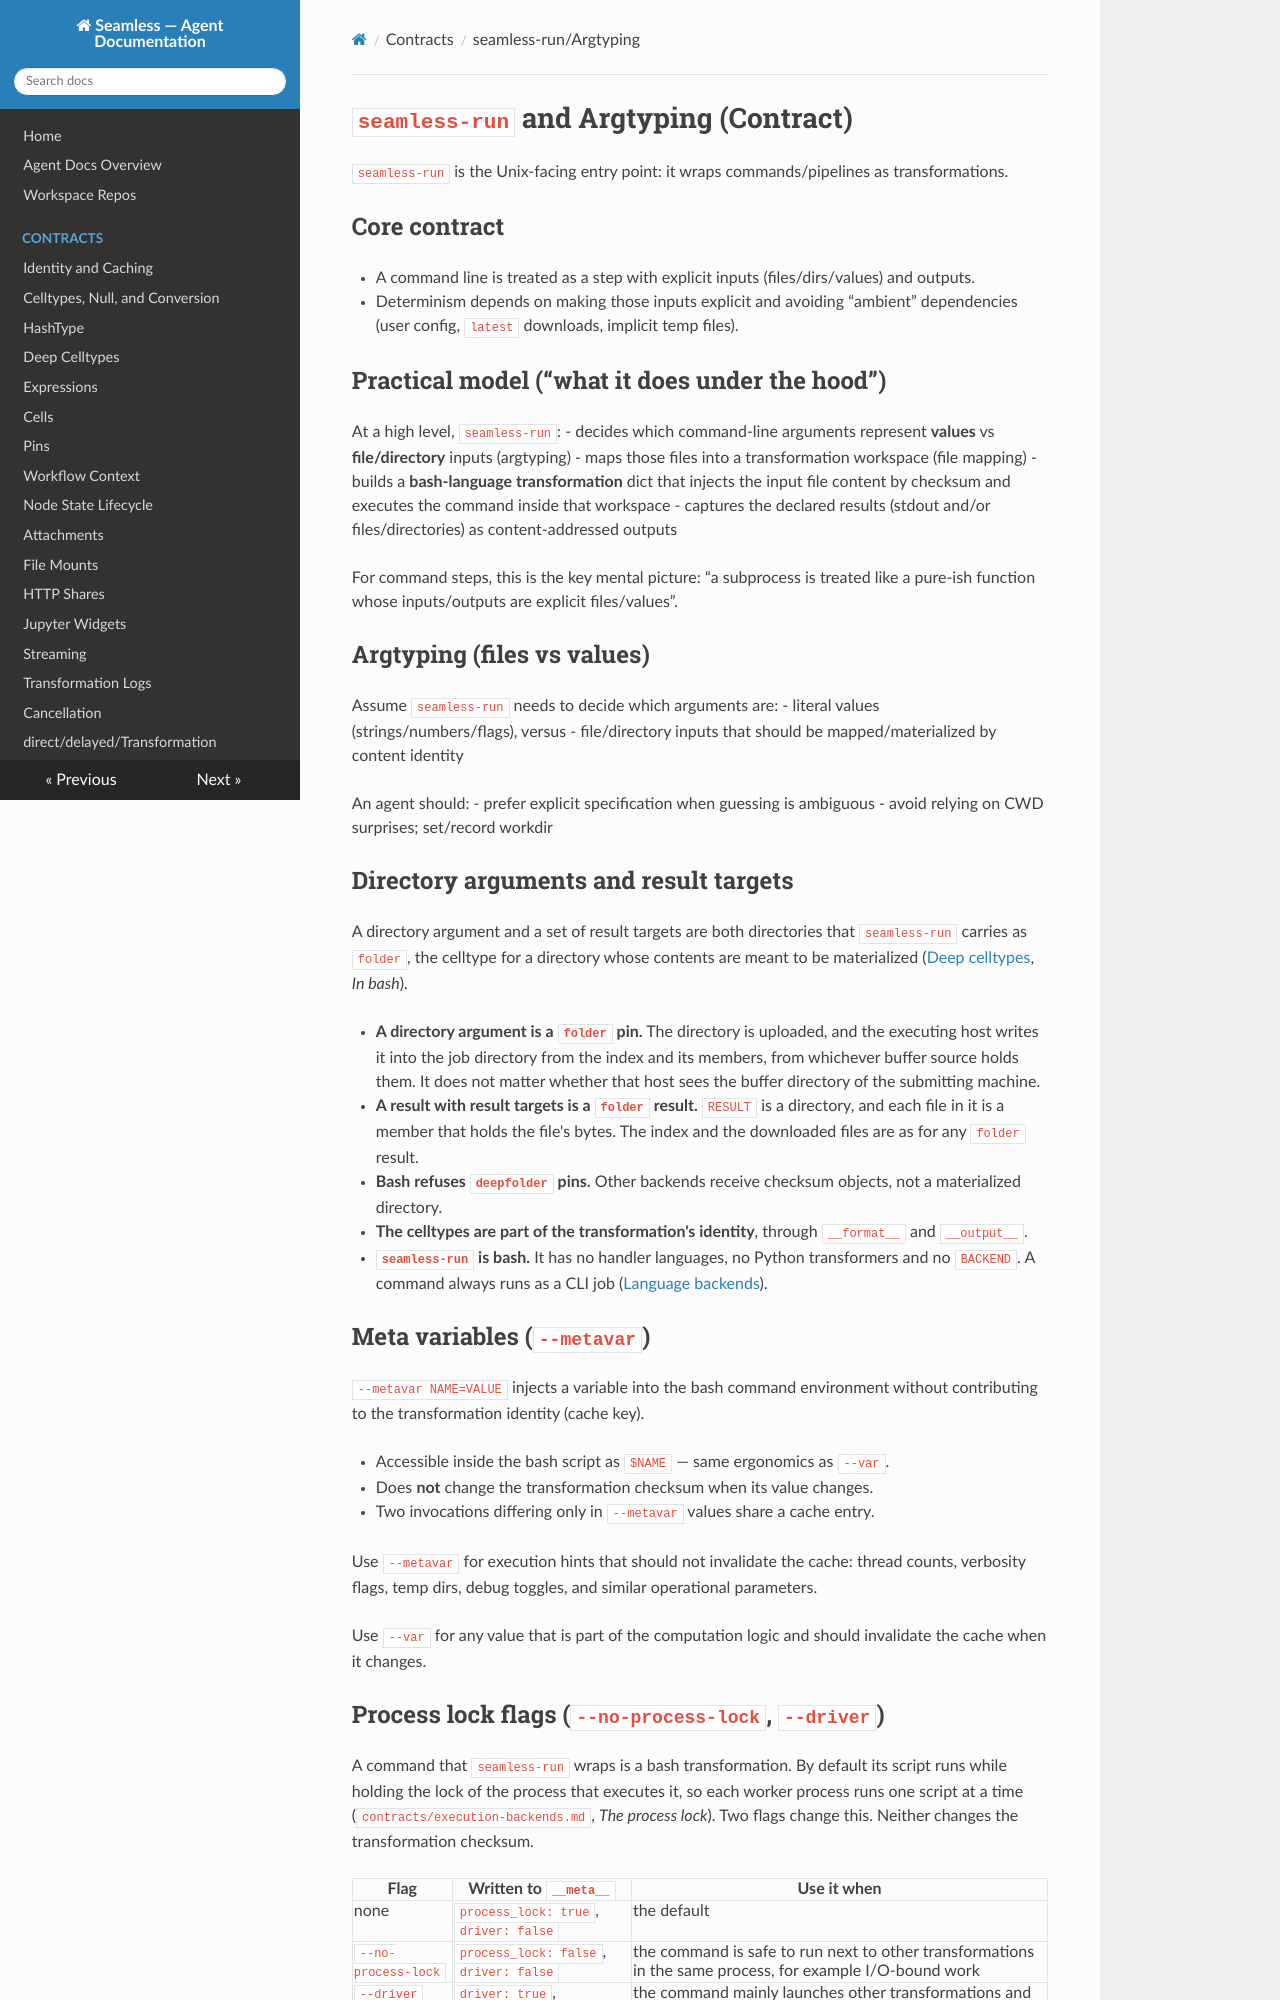

repository: sjdv1982/seamless · page: agent/contracts/seamless-run-and-argtyping.html · generator: mkdocs

# `seamless-run` and Argtyping (Contract)

`seamless-run` is the Unix-facing entry point: it wraps commands/pipelines as transformations.

## Core contract

- A command line is treated as a step with explicit inputs (files/dirs/values) and outputs.
- Determinism depends on making those inputs explicit and avoiding “ambient” dependencies (user config, `latest` downloads, implicit temp files).

## Practical model (“what it does under the hood”)

At a high level, `seamless-run`:
- decides which command-line arguments represent **values** vs **file/directory** inputs (argtyping)
- maps those files into a transformation workspace (file mapping)
- builds a **bash-language transformation** dict that injects the input file content by checksum and executes the command inside that workspace
- captures the declared results (stdout and/or files/directories) as content-addressed outputs

For command steps, this is the key mental picture: “a subprocess is treated like a pure-ish function whose inputs/outputs are explicit files/values”.

## Argtyping (files vs values)

Assume `seamless-run` needs to decide which arguments are:
- literal values (strings/numbers/flags), versus
- file/directory inputs that should be mapped/materialized by content identity

An agent should:
- prefer explicit specification when guessing is ambiguous
- avoid relying on CWD surprises; set/record workdir
